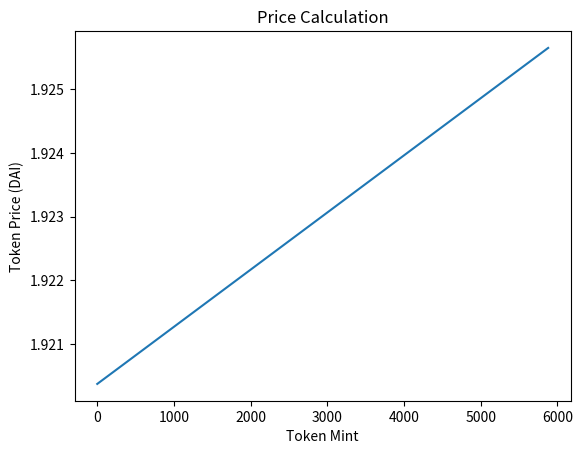
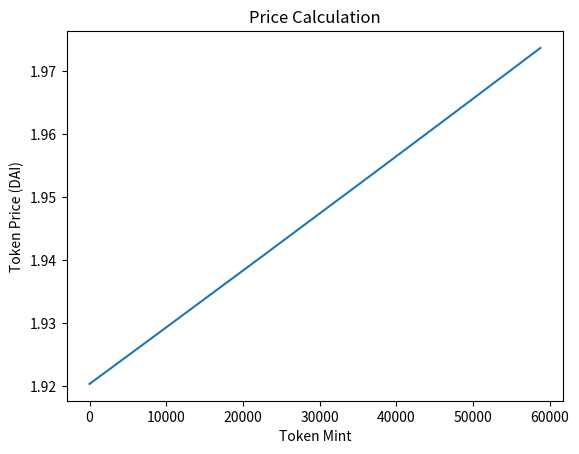
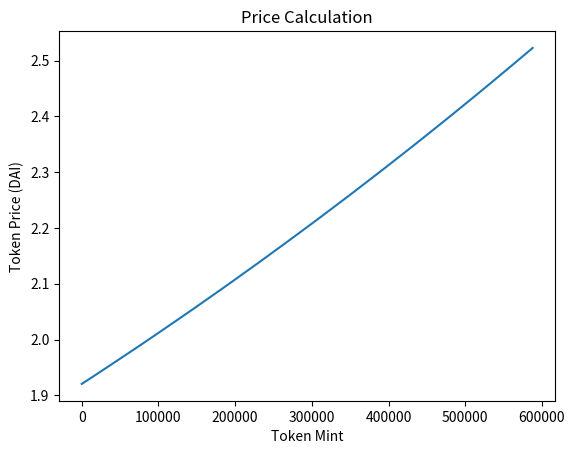
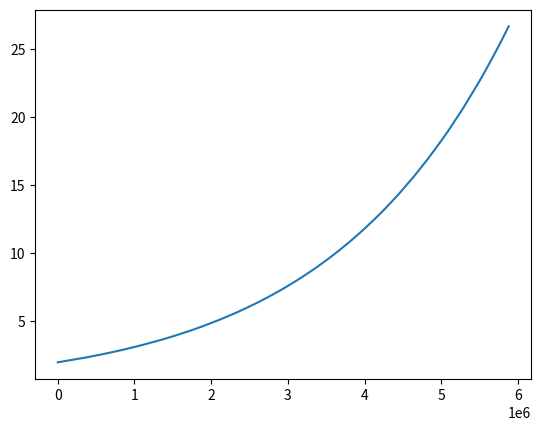

The matplotlib source for these figures, in order: (Note: this script raises an exception after producing the figures.)
#!/usr/bin/python
# -*- coding: utf-8 -*-
import matplotlib.pyplot as plt
import numpy as np

bzz_scale = 1e16
bzz_count = 1.25e24 / bzz_scale

init_supply = 66208125 * bzz_scale
current_supply = 66208125 * bzz_scale

def f(x):
    return x + x * pow(x / 6.25 / 1e23, 31)

def DAI(x):
    return (f(current_supply + x * bzz_scale) - f(current_supply)) / 1e18

def calc(mint):
    global current_supply
    current_supply = init_supply + mint * bzz_scale
    return DAI(1)

def draw(top):
    x = np.arange(0, top)
    y = calc(x)
    plt.title("Price Calculation")
    plt.xlabel("Token Mint")
    plt.ylabel("Token Price (DAI)")
    plt.figure()
    plt.plot(x, y)

maxv = bzz_count - init_supply / bzz_scale
tops = [maxv / 1e4, maxv / 1e3, maxv / 1e2, maxv / 1e1, maxv]
for top in tops:
    draw(top)
plt.show()